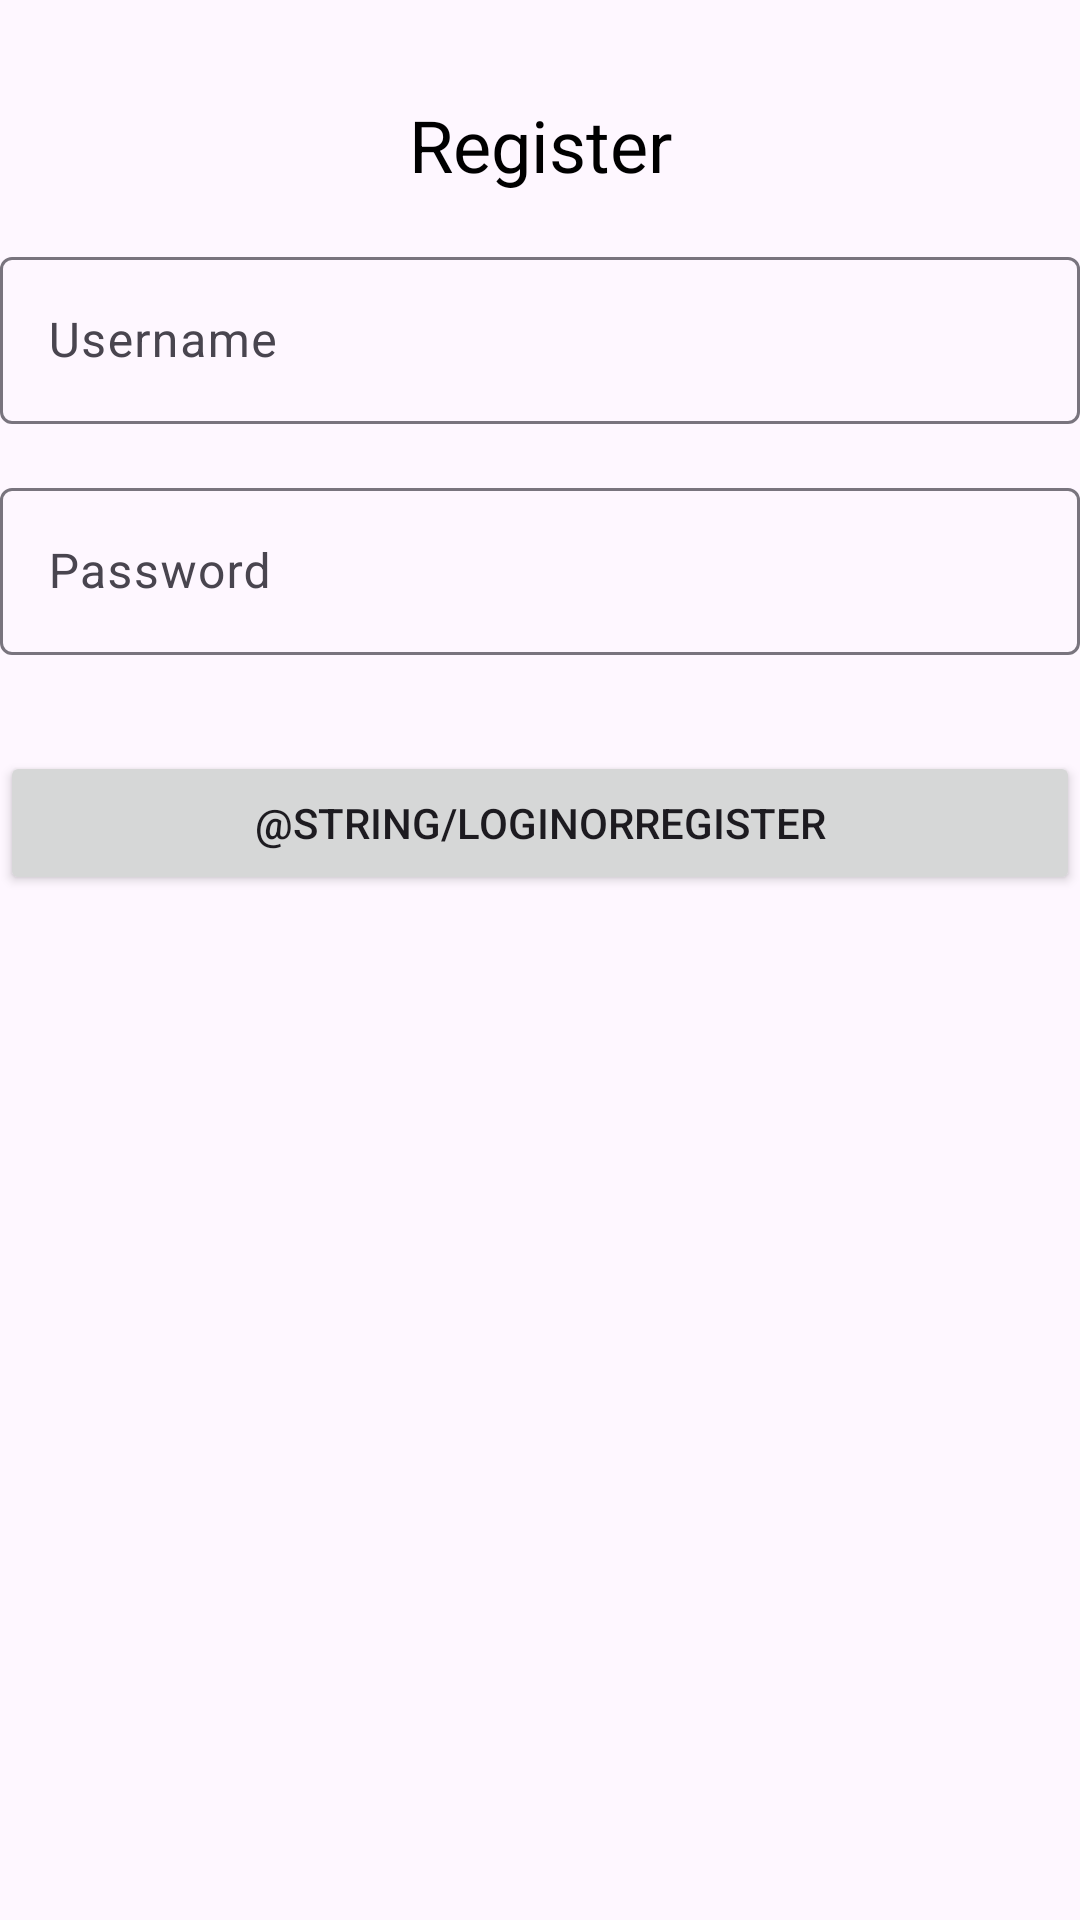

Write the Android layout XML for this screen, with the resource values it uses.
<!-- AndroidManifest.xml: application theme Theme.UAS_AdminApplication -->
<!-- res/layout/fragment_benediction.xml -->
<?xml version="1.0" encoding="utf-8"?>
<androidx.constraintlayout.widget.ConstraintLayout xmlns:android="http://schemas.android.com/apk/res/android"
    xmlns:tools="http://schemas.android.com/tools"
    xmlns:app="http://schemas.android.com/apk/res-auto"
    xmlns:material="http://schemas.android.com/apk/res-auto"
    android:layout_width="match_parent"
    android:layout_height="match_parent"
    tools:context=".BenedictionFragment">

    
    <TextView
        android:id="@+id/registerTitle"
        android:layout_width="wrap_content"
        android:layout_height="wrap_content"
        android:text="Register"
        android:textSize="24sp"
        android:textColor="@color/black"
        android:layout_marginTop="32dp"
        android:layout_marginBottom="16dp"
        android:gravity="center"
        app:layout_constraintTop_toTopOf="parent"
        app:layout_constraintStart_toStartOf="parent"
        app:layout_constraintEnd_toEndOf="parent"/>

    
    <com.google.android.material.textfield.TextInputLayout
        android:id="@+id/usernameInputLayout"
        android:layout_width="0dp"
        android:layout_height="wrap_content"
        android:layout_marginTop="16dp"
        app:layout_constraintTop_toBottomOf="@id/registerTitle"
        app:layout_constraintStart_toStartOf="parent"
        app:layout_constraintEnd_toEndOf="parent">

        <com.google.android.material.textfield.TextInputEditText
            android:id="@+id/usernameInput"
            android:layout_width="match_parent"
            android:layout_height="wrap_content"
            android:hint="Username"
            android:inputType="text" />
    </com.google.android.material.textfield.TextInputLayout>

    
    <com.google.android.material.textfield.TextInputLayout
        android:id="@+id/passwordInputLayout"
        android:layout_width="0dp"
        android:layout_height="wrap_content"
        android:layout_marginTop="16dp"
        app:layout_constraintTop_toBottomOf="@id/usernameInputLayout"
        app:layout_constraintStart_toStartOf="parent"
        app:layout_constraintEnd_toEndOf="parent">

        <com.google.android.material.textfield.TextInputEditText
            android:id="@+id/passwordInput"
            android:layout_width="match_parent"
            android:layout_height="wrap_content"
            android:hint="Password"
            android:inputType="textPassword" />
    </com.google.android.material.textfield.TextInputLayout>

    
    <Button
        android:id="@+id/registerButton"
        android:layout_width="0dp"
        android:layout_height="wrap_content"
        android:text="@string/loginOrRegister"
        android:layout_marginTop="32dp"
        app:layout_constraintTop_toBottomOf="@id/passwordInputLayout"
        app:layout_constraintStart_toStartOf="parent"
        app:layout_constraintEnd_toEndOf="parent" />
</androidx.constraintlayout.widget.ConstraintLayout>
<!-- resources referenced by this layout -->
<resources>
  <color name="black">#FF000000</color>
  <style name="Theme.UAS_AdminApplication" parent="Base.Theme.UAS_AdminApplication" />
  <style name="Base.Theme.UAS_AdminApplication" parent="Theme.Material3.DayNight.NoActionBar">
          
          
      </style>
</resources>
